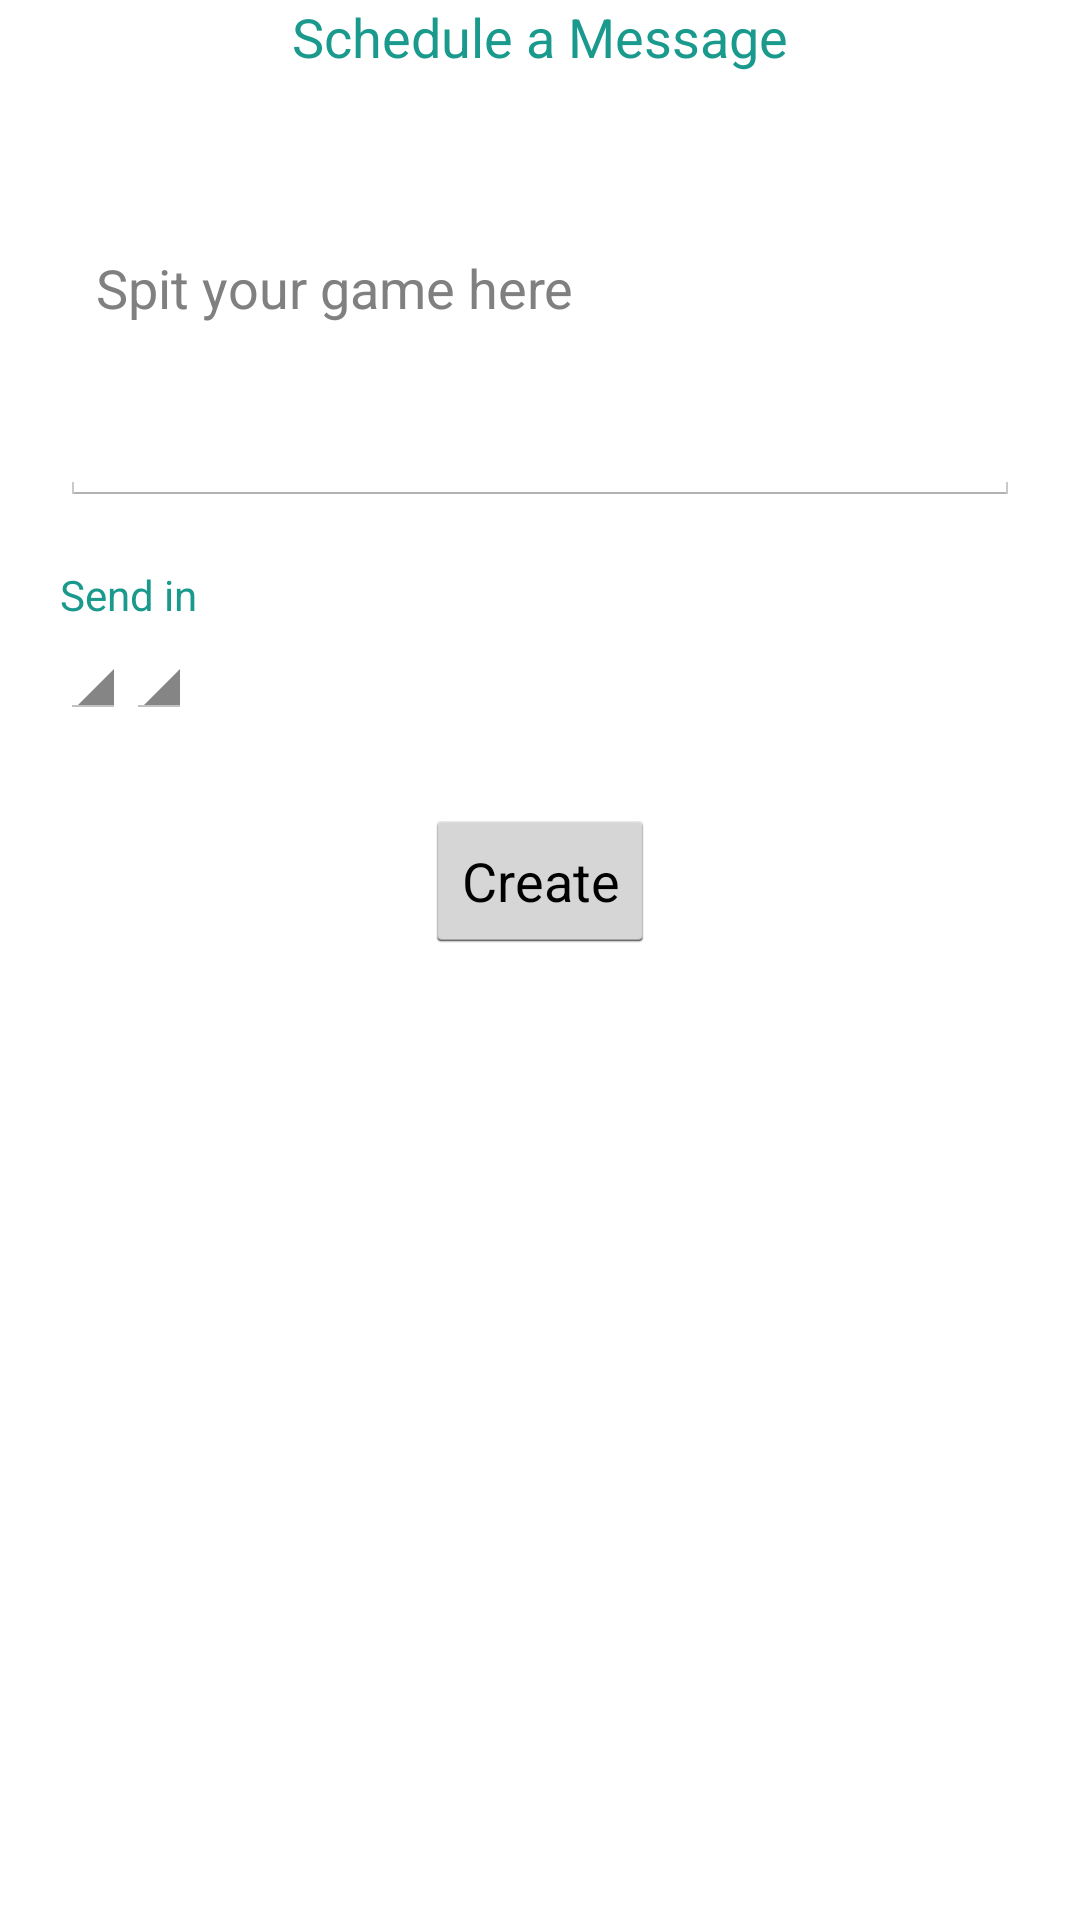

Android layout source for this screen:
<!-- AndroidManifest.xml: application theme AppTheme -->
<!-- res/layout/fragment_send_text.xml -->
<LinearLayout xmlns:android="http://schemas.android.com/apk/res/android"
    xmlns:tools="http://schemas.android.com/tools"
    android:orientation="vertical"
    android:layout_width="match_parent"
    android:layout_height="match_parent"
    android:paddingLeft="20dp"
    android:paddingRight="20dp"
    tools:context=".SendTextActivity$FragmentSendText">

    <TextView
        android:layout_width="wrap_content"
        android:layout_height="wrap_content"
        android:textAppearance="?android:attr/textAppearanceMedium"
        android:layout_gravity="center_horizontal"
        android:text="@string/lbl_title" />

    <EditText
        android:layout_width="match_parent"
        android:layout_height="wrap_content"
        android:inputType="textMultiLine"
        android:lines="8"
        android:minLines="6"
        android:hint="@string/placeholder_message"
        android:id="@+id/message"
        android:layout_gravity="center_horizontal"
        />

    <LinearLayout
        android:layout_width="fill_parent"
        android:layout_height="wrap_content"
        android:paddingTop="20dp"
        android:orientation="horizontal">
        <TextView
            android:layout_width="wrap_content"
            android:layout_height="wrap_content"
            android:text="@string/lbl_send_in"/>
    </LinearLayout>

    <LinearLayout
        android:layout_width="fill_parent"
        android:layout_height="wrap_content"
        android:orientation="horizontal">
        <Spinner
            android:layout_width="wrap_content"
            android:layout_height="wrap_content"
            android:id="@+id/time_spinner" />
        <Spinner
            android:layout_width="wrap_content"
            android:layout_height="wrap_content"
            android:id="@+id/time_type_spinner" />
    </LinearLayout>

    <Button
        android:layout_width="wrap_content"
        android:layout_height="wrap_content"
        android:layout_marginTop="30dp"
        android:text="@string/btn_create"
        android:layout_gravity="center_horizontal"
        />
</LinearLayout>
<!-- resources referenced by this layout -->
<resources>
  <string name="btn_create">Create</string>
  <string name="lbl_send_in">Send in</string>
  <string name="lbl_title">Schedule a Message</string>
  <string name="placeholder_message">Spit your game here</string>
  <style name="AppTheme" parent="android:Theme.Holo.Light">
          
          <item name="android:textColor">@color/lightgreen</item>
      </style>
  <color name="lightgreen">#1A9A8D</color>
</resources>
